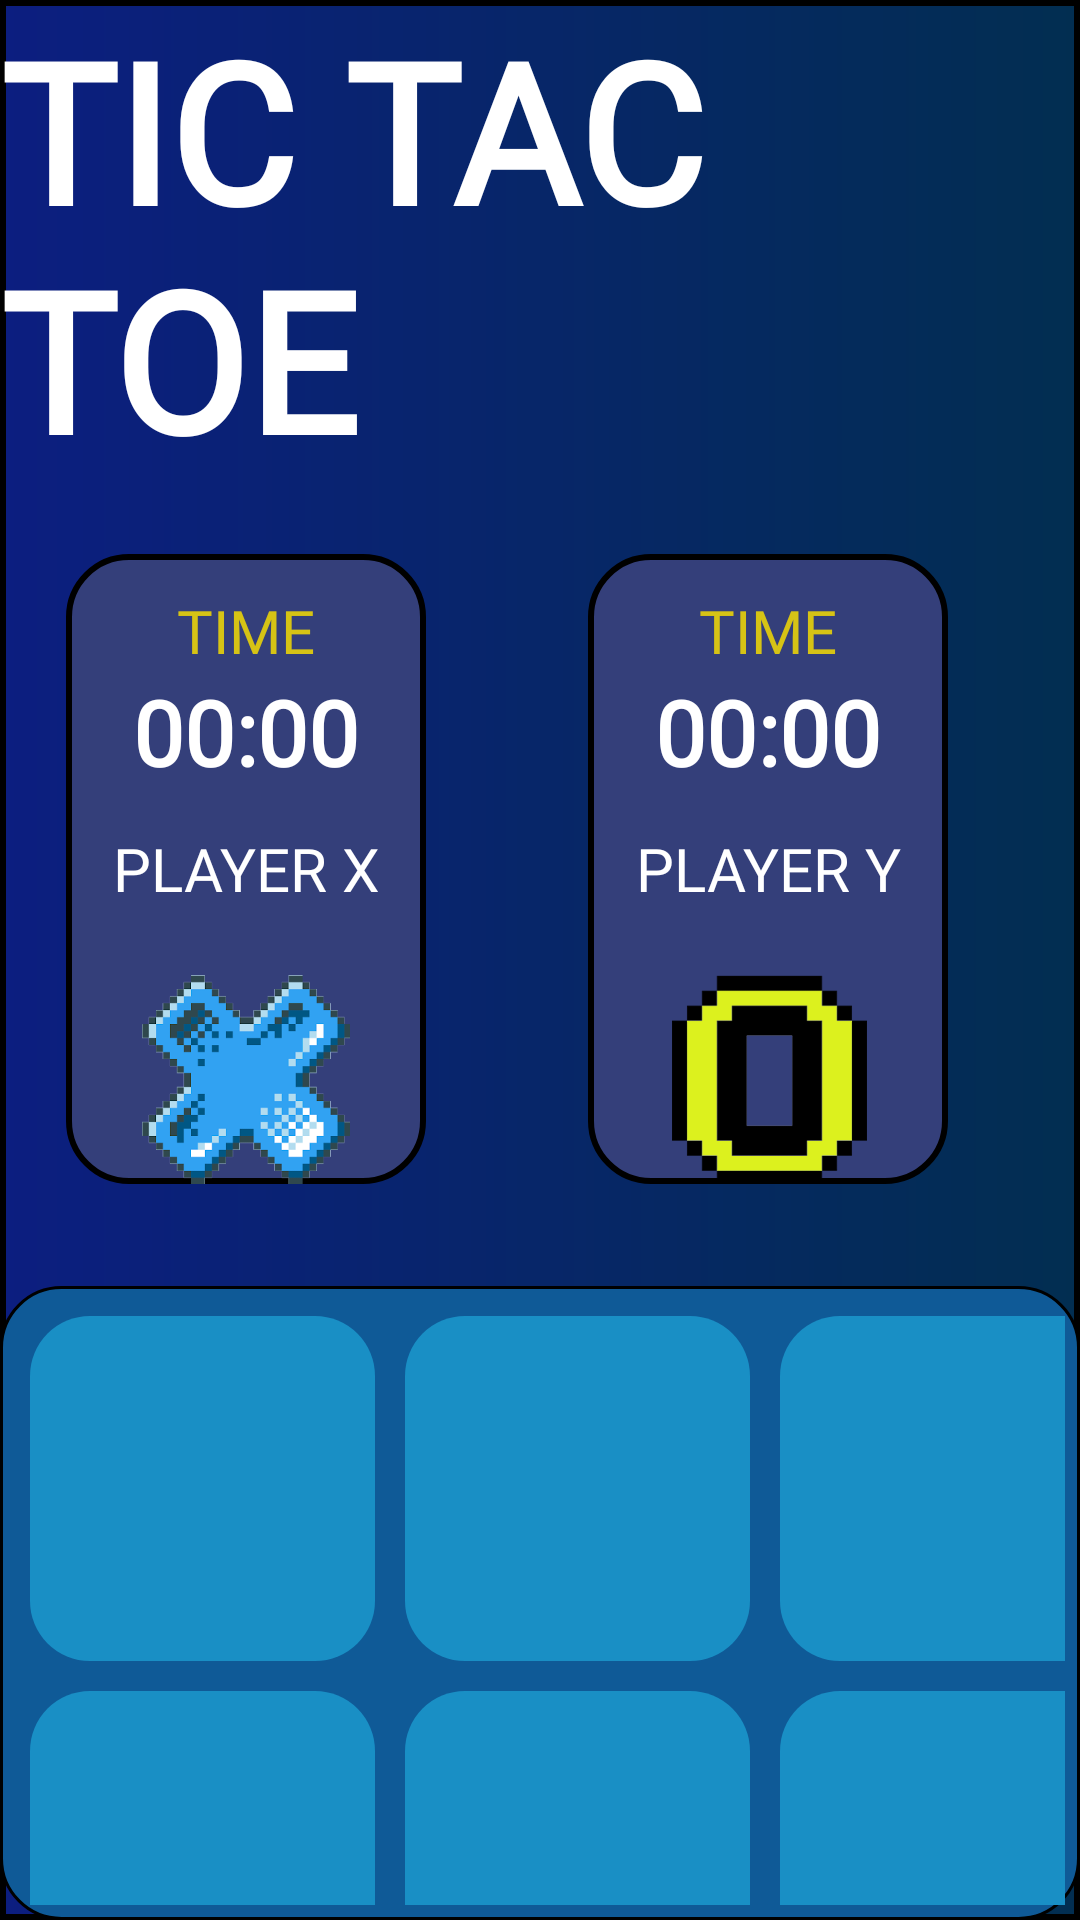

Layout XML and referenced resources for this Android screen:
<!-- AndroidManifest.xml: application theme Theme.Kolko_krzyzyk -->
<!-- res/layout/activity_main_hdpi.xml -->
<?xml version="1.0" encoding="utf-8"?>

<RelativeLayout xmlns:android="http://schemas.android.com/apk/res/android"
    xmlns:app="http://schemas.android.com/apk/res-auto"
    xmlns:tools="http://schemas.android.com/tools"
    android:layout_width="match_parent"
    android:layout_gravity="center"
    android:background="@drawable/background"
    android:orientation="vertical"
    android:layout_height="match_parent">
    <LinearLayout
        android:id="@+id/hideAll"
        android:layout_centerVertical="true"
        android:layout_centerHorizontal="true"
        android:layout_width="wrap_content"
        android:layout_height="wrap_content"
        android:orientation="vertical">
        <TextView
            android:id="@+id/titleText"
            style="@style/HeaderTextStyle"/>

        <LinearLayout
            android:layout_marginBottom="12sp"
            android:layout_gravity="center"
            android:layout_width="wrap_content"
            android:layout_height="wrap_content">

            <LinearLayout
                android:id="@+id/crossTheme"
                style="@style/PlayerImageStyle"
                tools:ignore="TextSizeCheck">

                <TextView style="@style/time_title" />

                <TextView
                    android:id="@+id/currentTimeX"
                    style="@style/time_dynamic" />

                <TextView
                    style="@style/player"
                    android:text="@string/playerx" />

                <ImageView
                    style="@style/SquareImageStyle"
                    android:contentDescription="@string/app_name"
                    android:src="@drawable/cross" />
            </LinearLayout>

            <LinearLayout
                android:id="@+id/circleTheme"
                android:layout_marginStart="32sp"
                style="@style/PlayerImageStyle"
                tools:ignore="TextSizeCheck">
                <TextView style="@style/time_title" />

                <TextView
                    android:id="@+id/currentTimeO"
                    style="@style/time_dynamic" />

                <TextView
                    style="@style/player"
                    android:text="@string/playery" />
                <ImageView
                    style="@style/SquareImageStyle"
                    android:contentDescription="@string/app_name"
                    android:src="@drawable/tac" />
            </LinearLayout>
        </LinearLayout>
        <GridLayout
            android:background="@drawable/tictactoe"
            android:layout_gravity="center"
            android:layout_marginTop="22sp"
            android:id="@+id/board"
            android:layout_width="wrap_content"
            android:layout_height="wrap_content"
            android:columnCount="3"
            android:rowCount="3"
            android:padding="5dp">
            <RelativeLayout
                style="@style/board">
                <ImageView
                    android:contentDescription="@string/app_name"
                    android:id="@+id/cell1"
                    style="@style/BoardCell">
                </ImageView>
            </RelativeLayout>

            <RelativeLayout
                style="@style/board">
                <ImageView
                    android:contentDescription="@string/app_name"
                    android:id="@+id/cell2"
                    style="@style/BoardCell">
                </ImageView>
            </RelativeLayout>

            <RelativeLayout
                style="@style/board">
                <ImageView
                    android:contentDescription="@string/app_name"
                    android:id="@+id/cell3"
                    style="@style/BoardCell">
                </ImageView>
            </RelativeLayout>

            <RelativeLayout
                style="@style/board">
                <ImageView
                    android:contentDescription="@string/app_name"
                    android:id="@+id/cell4"
                    style="@style/BoardCell">
                </ImageView>
            </RelativeLayout>

            <RelativeLayout
                style="@style/board">
                <ImageView
                    android:contentDescription="@string/app_name"
                    android:id="@+id/cell5"
                    style="@style/BoardCell">
                </ImageView>
            </RelativeLayout>

            <RelativeLayout
                style="@style/board">
                <ImageView
                    android:contentDescription="@string/app_name"
                    android:id="@+id/cell6"
                    style="@style/BoardCell">
                </ImageView>
            </RelativeLayout>

            <RelativeLayout
                style="@style/board"
                tools:ignore="VisualLintBounds">
                <ImageView
                    android:contentDescription="@string/app_name"
                    android:id="@+id/cell7"
                    style="@style/BoardCell">
                </ImageView>
            </RelativeLayout>

            <RelativeLayout
                style="@style/board"
                tools:ignore="VisualLintBounds">
                <ImageView
                    android:contentDescription="@string/app_name"
                    android:id="@+id/cell8"
                    style="@style/BoardCell">
                </ImageView>
            </RelativeLayout>

            <RelativeLayout
                style="@style/board"
                tools:ignore="VisualLintBounds">
                <ImageView
                    android:contentDescription="@string/app_name"
                    android:id="@+id/cell9"
                    style="@style/BoardCell">
                </ImageView>
            </RelativeLayout>
        </GridLayout>
    </LinearLayout>

</RelativeLayout>
<!-- resources referenced by this layout -->
<resources>
  <!-- drawable background (drawable) -->
  <?xml version="1.0" encoding="utf-8"?>
  
  <shape xmlns:android="http://schemas.android.com/apk/res/android">
      <gradient android:startColor="#0C1E80"
          android:endColor="#022E51"/>
      <stroke android:width="2sp" android:color="@color/black"/>
  </shape>
  <!-- drawable tictactoe (drawable) -->
  <?xml version="1.0" encoding="utf-8"?>
  
  <shape xmlns:android="http://schemas.android.com/apk/res/android">
      <solid android:color="@color/tictactoe"/>
      <corners
          android:bottomRightRadius="20sp"
          android:topLeftRadius="20sp"
          android:bottomLeftRadius="20sp"
          android:topRightRadius="20sp"/>
      <stroke android:width="1sp" android:color="@color/black"/>
  </shape>
  <string name="app_name">Tic Tac Toe</string>
  <string name="playerx">PLAYER X</string>
  <string name="playery">PLAYER Y</string>
  <style name="BoardCell">
          <item name="android:layout_centerVertical">true</item>
          <item name="android:layout_centerHorizontal">true</item>
          <item name="android:layout_width">80sp</item>
          <item name="android:layout_height">80sp</item>
          <item name="android:layout_margin">5dp</item>
      </style>
  <style name="PlayerImageStyle">
          <item name="android:layout_width">120sp</item>
          <item name="android:layout_height">210sp</item>
          <item name="android:layout_marginEnd">22sp</item>
          <item name="android:background">@drawable/player_previous</item>
          <item name="android:orientation">vertical</item>
      </style>
  <style name="SquareImageStyle">
          <item name="android:layout_width">70sp</item>
          <item name="android:layout_height">70sp</item>
          <item name="android:layout_gravity">center</item>
          <item name="android:layout_marginTop">22sp</item>
      </style>
  
  /////////////////////////////////////////////////////////////////////////////////
  <style name="board">
          <item name="android:layout_margin">5dp</item>
          <item name="android:layout_width">115sp</item>
          <item name="android:layout_height">115sp</item>
          <item name="android:background">@drawable/board_cell</item>
      </style>
  <style name="player">
          <item name="android:fontFamily">@font/font1</item>
          <item name="android:textSize">20sp</item>
          <item name="android:textColor">@color/white</item>
          <item name="android:layout_marginTop">12sp</item>
          <item name="android:textAlignment">center</item>
          <item name="android:layout_width">match_parent</item>
          <item name="android:layout_height">wrap_content</item>
      </style>
  <style name="Theme.Kolko_krzyzyk" parent="Base.Theme.Kolko_krzyzyk" />
  <color name="black">#FF000000</color>
  <color name="tictactoe">#0F5A97</color>
  <color name="white">#FFFFFFFF</color>
  <!-- drawable player_previous (drawable) -->
  <?xml version="1.0" encoding="utf-8"?>
  
  <shape xmlns:android="http://schemas.android.com/apk/res/android">
      <solid android:color="#343F7A"/>
      <corners
          android:bottomRightRadius="20sp"
          android:topLeftRadius="20sp"
          android:bottomLeftRadius="20sp"
          android:topRightRadius="20sp"/>
      <stroke android:width="2sp" android:color="@color/black"/>
  </shape>
  <!-- drawable board_cell (drawable) -->
  <?xml version="1.0" encoding="utf-8"?>
  
  <shape xmlns:android="http://schemas.android.com/apk/res/android">
      <solid android:color="@color/cells"/>
      <corners
          android:bottomRightRadius="20sp"
          android:topLeftRadius="20sp"
          android:bottomLeftRadius="20sp"
          android:topRightRadius="20sp"/>
  </shape>
  <color name="current">#D6C315</color>
  <style name="Base.Theme.Kolko_krzyzyk" parent="Theme.Material3.DayNight.NoActionBar">
          
          <item name="android:windowTranslucentStatus">true</item>
          <item name="android:windowTranslucentNavigation">true</item>
          
      </style>
  <color name="cells">#198FC5</color>
</resources>
